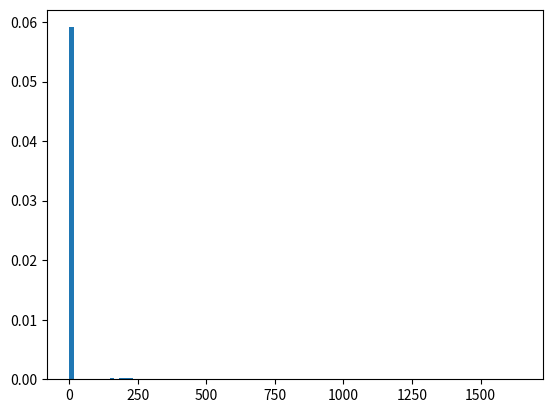

The matplotlib source for this figure:
import numpy as np
import numpy.random as rand
import itertools
import matplotlib.pyplot as plt

n_side = 30
n_halos = n_side**3
rmax = 2
ang_spec_max = 0.01 * np.pi
pos_obs = np.array([0.5, 0.5, 0.5])

# coords_1d = np.linspace(0, 1, n_side)
rng = np.random.default_rng(0)
coords_3d = rng.uniform(0, 1, size=(n_halos, 3))

jitter = False
jitter_amp = 0.01
if jitter:
    coords_3d += rand.uniform(-jitter_amp, jitter_amp, size=coords_3d.shape)

def delta_ang(v1s, v2s):
    return np.arccos(np.clip(np.einsum('ij,ij->i', v1s, v2s) / (np.linalg.norm(v1s, axis=1) * np.linalg.norm(v2s, axis=1)), -1, 1))

replication_steps = 4

possible_steps = np.array([
    [1, 0, 0],
    [-1, 0, 0],
    [0, 1, 0],
    [0, -1, 0],
    [0, 0, 1],
    [0, 0, -1]
])

special_dirs = np.array([
    [0, 0, 1],
    [0, 0, -1],
    [0, 1, 0],
    [0, -1, 0],
    [1, 0, 0],
    [-1, 0, 0],
    [1, 1, 0],
    [-1, -1, 0],
    [1, -1, 0],
    [-1, 1, 0],
    [1, 0, 1],
    [-1, 0, -1],
    [1, 0, -1],
    [-1, 0, 1],
    [0, 1, 1],
    [0, -1, -1],
    [0, 1, -1],
    [0, -1, 1],
    [1, 1, 1],
    [-1, -1, -1],
    [1, 1, -1],
    [-1, -1, 1],
    [1, -1, 1],
    [-1, 1, -1],
    [1, -1, -1],
    [-1, 1, 1]
])

routes_not_unique = np.concatenate([np.sum(np.array(list(itertools.combinations_with_replacement(possible_steps, i))), axis=1) for i in range(1, replication_steps+1)])
routes = np.unique(routes_not_unique, axis=0)

boxes = [coords_3d + route for route in routes]
if replication_steps < 2:
    boxes.append(coords_3d)

rs = np.array([np.linalg.norm(box - pos_obs, axis=1) for box in boxes])
inside = rs < rmax
angs_special = np.array([[delta_ang((box - pos_obs)[:, :], special_dir[None, :]) for special_dir in special_dirs] for box in boxes])
angs_special_min = np.min(angs_special, axis=1)
is_inside_ang_spec = angs_special_min < ang_spec_max

angs_total = []
for i, j in list(itertools.combinations(range(len(boxes)), 2)):
    box_1, box_2 = boxes[i], boxes[j]
    both_inside_r = inside[i] & inside[j]
    both_inside_ang = is_inside_ang_spec[i] & is_inside_ang_spec[j]
    both_inside = both_inside_r & both_inside_ang
    if not both_inside.any():
        continue
    angs = delta_ang((box_1 - pos_obs)[both_inside], (box_2 - pos_obs)[both_inside])
    angs_total.extend(angs)

angs_total = np.array(angs_total)
plt.hist(np.clip(np.pi/angs_total, 0, 4000), bins=100, density=True)
plt.show()
